Run: headless pygame with SDL's dummy video driver; simulated clock (each Clock.tick advances the game by its frame time, no real sleeping); random seed 0; keys injected as events and as key.get_pressed() state; mouse plan: one left click at the window centre at the start of phase 2, then a move to the lower-right quarter at the start of phase 3.
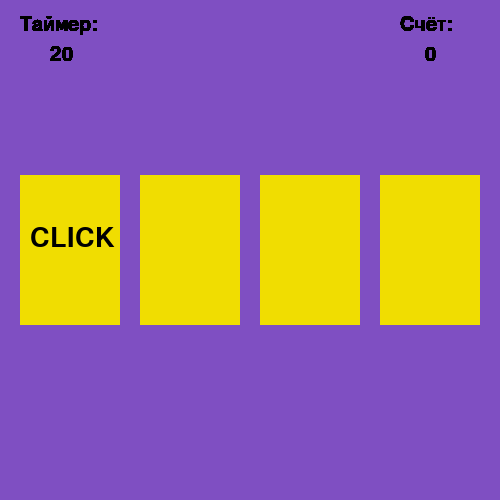
Frame 1 of 4 · flips 1–60 · no input
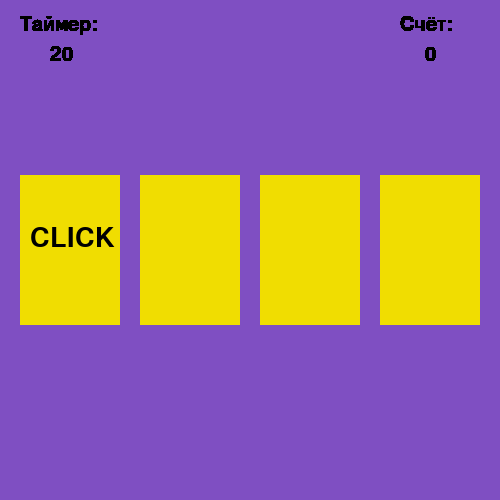
Frame 2 of 4 · flips 61–180 · clicked the window centre · tapped SPACE, RETURN · held RIGHT (→), D
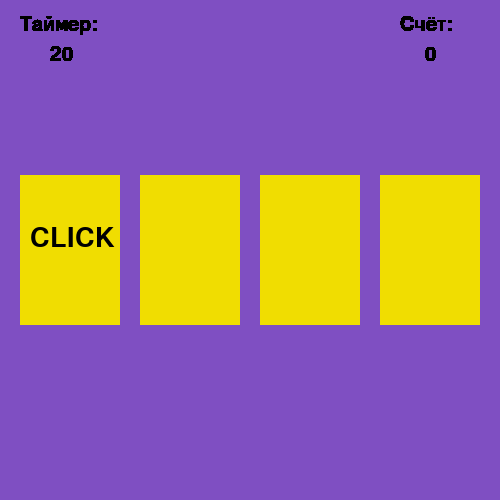
Frame 3 of 4 · flips 181–300 · moved the mouse to the lower-right quarter · held DOWN (↓), S
Frame 4 of 4 · flips 301–420 · held LEFT (←), A, UP (↑), W · screen unchanged from frame 3, image omitted

The pygame program that drew these frames:

import pygame as pg
from random import randint

pg.init()

# Цвета
LIGHT_BLUE = (127, 79, 194)
YELLOW = (240, 221, 1)
RED = (158, 0, 0)
GREEN = (114, 223, 0)
TEXT_COLOR = (0, 0, 0)

# Размеры
MAX_WIDTH, MAX_HEIGHT = 500, 500
RECT_WIDTH, RECT_HEIGHT = 100, 150

# Позиции
RECT_POS_X, RECT_POS_Y = 20, (MAX_HEIGHT // 2) - 75
FONT_POS_Y = RECT_POS_Y + (RECT_HEIGHT // 3)

# Кол-во прямоугольников
RECT_COUNT = 4

# Настройки шрифта
SIZE_FONT = 30

# Задержка
DELAY = 1000

class Area():
    def __init__(self, x = RECT_POS_X, y = RECT_POS_Y, width = RECT_WIDTH, height = RECT_HEIGHT):
        self.rect = pg.Rect(x, y, width, height)

    def collidepoint(self, x, y):
        return self.rect.collidepoint(x, y)

# class Font(pg.font.Font):
#     def __init__(self, name = 'times new roman', size = SIZE_FONT):
#         # self = pg.font.SysFont(name, size)
#         font = super().__init__(None, size)
#         self = font.render()

#     def render_text(self, text):
#         self.render(text, True, TEXT_COLOR, None)

def main():
    # Настройки счетчика кадров
    clock = pg.time.Clock()
    clock.tick(40)

    # Создание окна
    window = pg.display.set_mode(size=(MAX_WIDTH, MAX_HEIGHT))
    window.fill(color=LIGHT_BLUE)

    # Создание прямоугольника
    rects: list[Area] = list()
    for i in range(1, RECT_COUNT+1):
        rects.append(Area(x=RECT_WIDTH*(i-1) + RECT_POS_X*i))

    # Счетчик игры
    points: int = 0

    # Таймер игры
    timer: int = 20

    # Настройки шрифта
    # main_font = Font()
    main_font = pg.font.SysFont('times new roman', SIZE_FONT)
    other_font = pg.font.Font(None, SIZE_FONT+10)
    catch_text = main_font.render('Попал', True, TEXT_COLOR, None)
    click_text = other_font.render('CLICK', True, TEXT_COLOR, None)
    timer_text = main_font.render('Таймер:', True, TEXT_COLOR, None)
    points_text = main_font.render('Счёт:', True, TEXT_COLOR, None)
    timer_value_text = main_font.render(str(timer), True, TEXT_COLOR, None)
    points_value_text = main_font.render(str(points), True, TEXT_COLOR, None)

    # Игровой цикл
    isRunning = True
    isClicked: bool | None = None

    # Последний зафиксированный тик (в мс)
    last_ticks: int = pg.time.get_ticks()

    # Номер прямоугольника, где появляется надпись
    num: int = 1

    # Номер прямоугольника, по которому кликнули
    card_clicked: int = 1

    # Текущий текст отрисовки
    text: pg.Surface = click_text

    while isRunning:
        for event in pg.event.get():
            if event.type == pg.QUIT:
                isRunning = False
            elif event.type == pg.KEYDOWN:
                if event.key == pg.K_ESCAPE:
                    isRunning = False
            # Проверка нажатия левой кнопки мыши
            elif event.type == pg.MOUSEBUTTONDOWN and event.button == 1:
                x, y = event.pos
                for i in range(1, RECT_COUNT+1):
                    if rects[i-1].collidepoint(x, y):
                        if i == num:
                            isClicked = True
                            text = catch_text
                            points += 1
                        else:
                            isClicked = False
                        card_clicked = i
                        break

        # Отрисовка прямоугольников
        for i in range(1, RECT_COUNT+1):
            color = YELLOW
            if i == card_clicked and isClicked != None:
                if isClicked == True:
                    color = GREEN
                elif isClicked == False:
                    color = RED
            
            pg.draw.rect(window, color, rects[i-1].rect)

        # Отрисовка текста
        window.blit(source=text, dest=(
            (RECT_WIDTH*(num-1) + RECT_POS_X*num) + 10,
            FONT_POS_Y))
        window.blit(timer_text, (20, 15))
        window.blit(points_text, (MAX_WIDTH-100, 15))
        window.blit(timer_value_text, (50, 45))
        window.blit(points_value_text, (MAX_WIDTH-75, 45))

        # Генерация текста в прямоугольнике
        now_ticks = pg.time.get_ticks()
        if now_ticks - last_ticks >= DELAY:
            num = randint(1, RECT_COUNT)
            last_ticks = now_ticks

            # Изменение таймера
            timer -= 1
            timer_value_text = main_font.render(str(timer), True, TEXT_COLOR, None)

            # Очистка экрана
            window.fill(LIGHT_BLUE)

            if isClicked != None:
                isClicked = None
                text = click_text

        pg.display.update()

if __name__ == '__main__':
    main()
